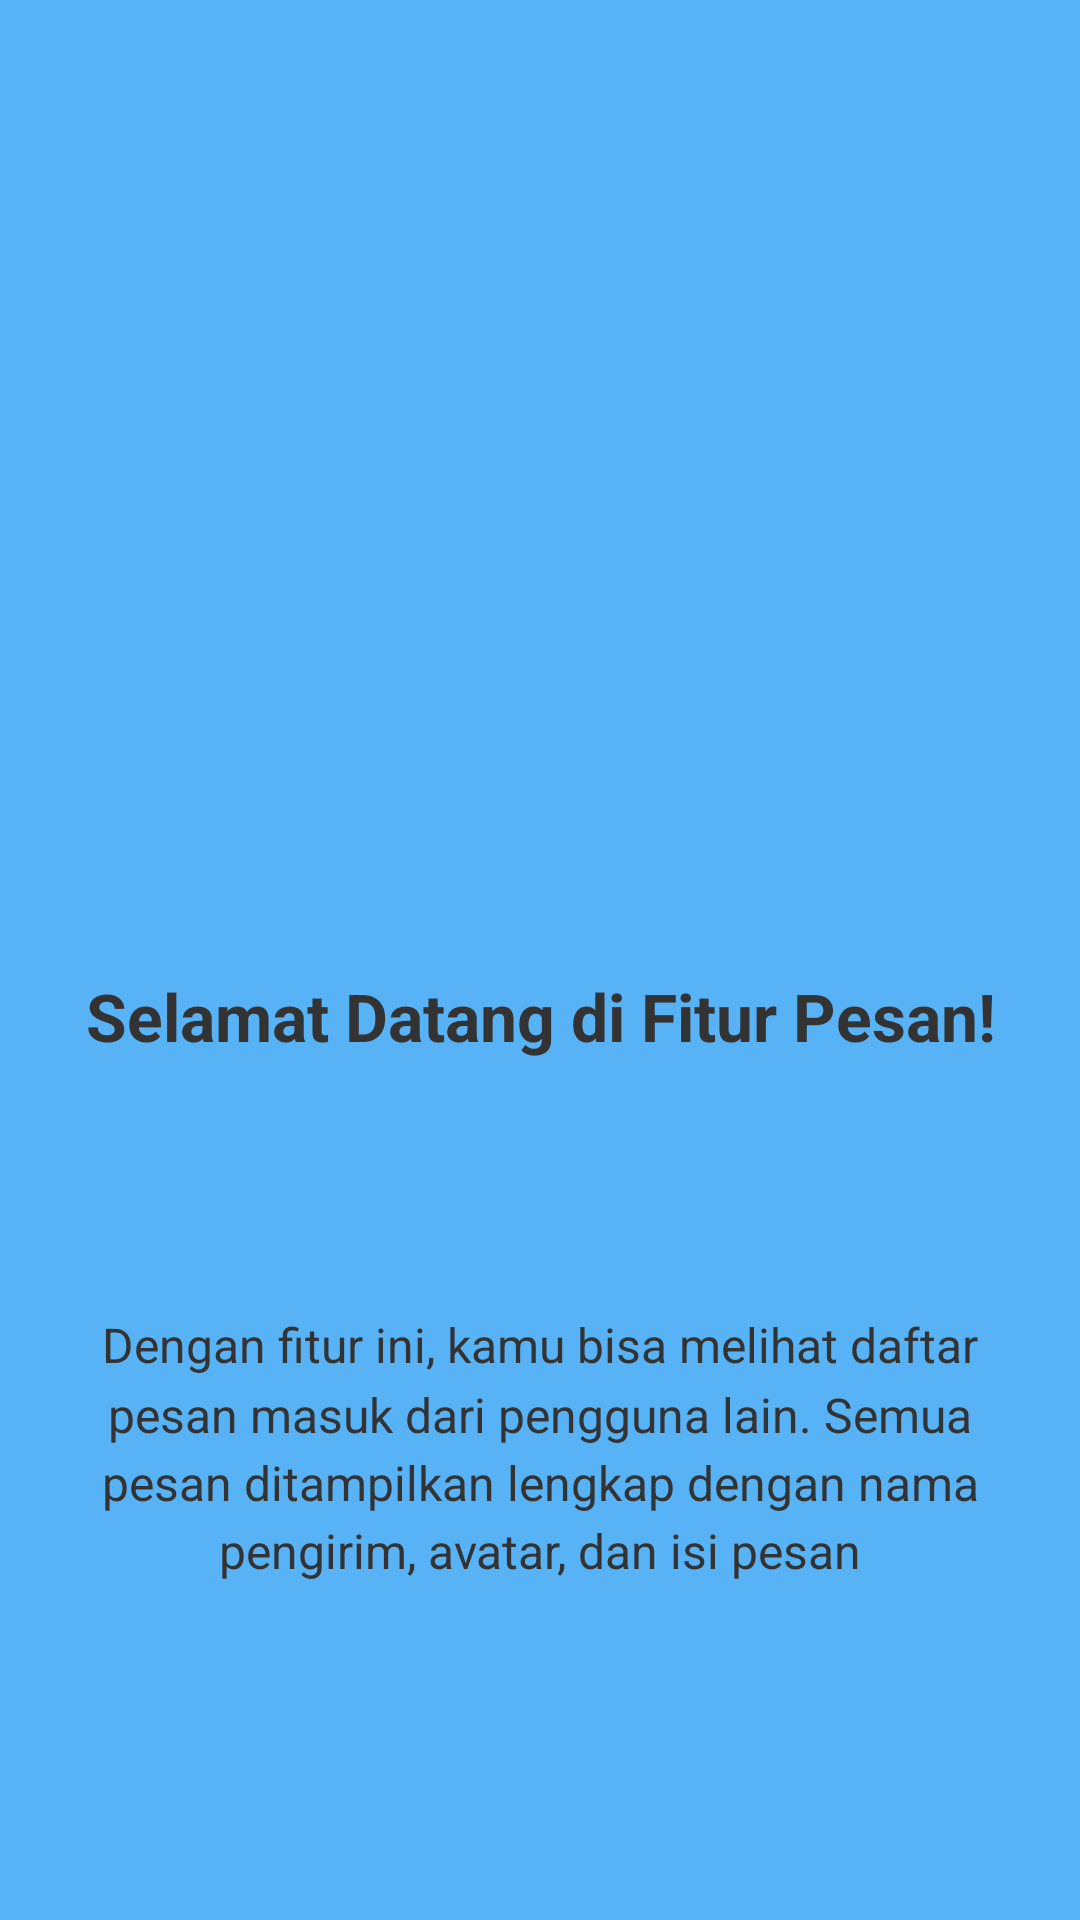

Reconstruct the res/layout file that produces this screen, plus the resources it refers to.
<!-- AndroidManifest.xml: application theme Theme.ProbeApps -->
<!-- res/layout/fragment_tutorial1.xml -->
<?xml version="1.0" encoding="utf-8"?>
<androidx.constraintlayout.widget.ConstraintLayout xmlns:android="http://schemas.android.com/apk/res/android"
    xmlns:app="http://schemas.android.com/apk/res-auto"
    android:layout_width="match_parent"
    android:layout_height="match_parent"
    xmlns:tools="http://schemas.android.com/tools"
    android:background="#58B2F6"
    android:padding="24dp"
    tools:context=".Message.Tutorial.Tutorial1Fragment">

    <ImageView
        android:id="@+id/iv_logo"
        android:layout_width="100dp"
        android:layout_height="100dp"
        android:layout_marginTop="148dp"
        android:src="@mipmap/ic_launcher"
        app:layout_constraintEnd_toEndOf="parent"
        app:layout_constraintStart_toStartOf="parent"
        app:layout_constraintTop_toTopOf="parent"/>

    <TextView
        android:id="@+id/tv_title"
        android:layout_width="0dp"
        android:layout_height="wrap_content"
        android:layout_marginTop="52dp"
        android:text="Selamat Datang di Fitur Pesan!"
        android:textColor="#333333"
        android:textSize="22sp"
        android:textStyle="bold"
        android:gravity="center"
        app:layout_constraintEnd_toEndOf="parent"
        app:layout_constraintStart_toStartOf="parent"
        app:layout_constraintTop_toBottomOf="@id/iv_logo" />

    <TextView
        android:id="@+id/tv_description"
        android:layout_width="0dp"
        android:layout_height="wrap_content"
        android:layout_marginTop="84dp"
        android:text="Dengan fitur ini, kamu bisa melihat daftar pesan masuk dari pengguna lain. Semua pesan ditampilkan lengkap dengan nama pengirim, avatar, dan isi pesan"
        android:textColor="#333333"
        android:textSize="16sp"
        android:gravity="center"
        android:lineSpacingMultiplier="1.2"
        app:layout_constraintEnd_toEndOf="parent"
        app:layout_constraintStart_toStartOf="parent"
        app:layout_constraintTop_toBottomOf="@id/tv_title" />

</androidx.constraintlayout.widget.ConstraintLayout>
<!-- resources referenced by this layout -->
<resources>
  <style name="Theme.ProbeApps" parent="Base.Theme.ProbeApps" />
  <style name="Base.Theme.ProbeApps" parent="Theme.Material3.DayNight.NoActionBar">
          
          
      </style>
</resources>
